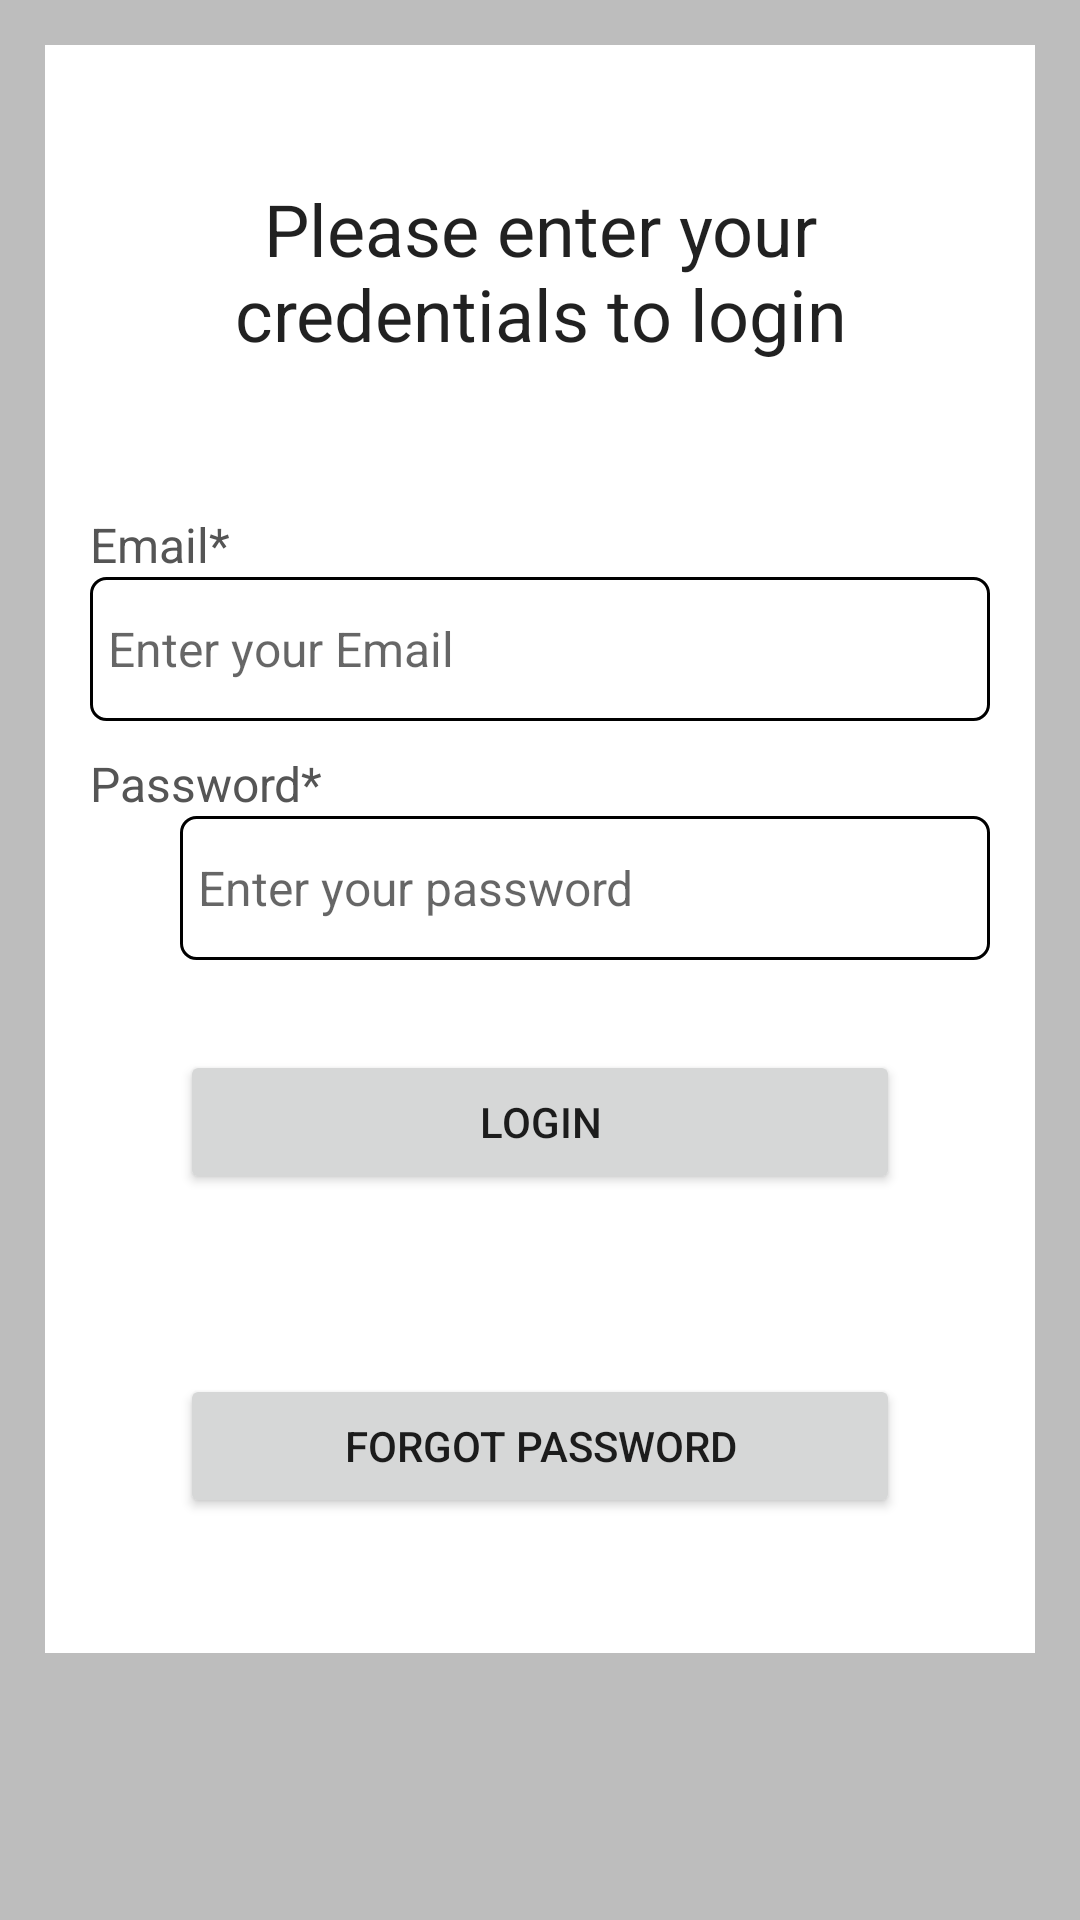

Here is an Android app screen rendered from its layout file. Give the layout XML and the strings, colors and styles it references.
<!-- AndroidManifest.xml: application theme Theme.StudentEscortSystem -->
<!-- res/layout/activity_login.xml -->
<?xml version="1.0" encoding="utf-8"?>
<ScrollView xmlns:android="http://schemas.android.com/apk/res/android"
    xmlns:app="http://schemas.android.com/apk/res-auto"
    xmlns:tools="http://schemas.android.com/tools"
    android:layout_width="match_parent"
    android:layout_height="match_parent"
    android:background="#BDBDBD"
    tools:context=".LoginActivity">

    <RelativeLayout
        android:layout_width="match_parent"
        android:layout_height="wrap_content"
        android:padding="15dp"
        android:layout_margin="15dp"
        android:background="@color/white">

        <TextView
            android:layout_width="match_parent"
            android:layout_height="wrap_content"
            android:id="@+id/textview_login_head"
            android:layout_marginTop="30dp"
            android:text="Please enter your credentials to login"
            android:textAlignment="center"
            android:textAppearance="@style/TextAppearance.AppCompat.Headline">

        </TextView>

        <TextView
            android:layout_width="match_parent"
            android:layout_height="wrap_content"
            android:id="@+id/textview_login_email"
            android:layout_marginTop="50dp"
            android:layout_below="@+id/textview_login_head"
            android:text="Email*"
            android:textColor="#555555"
            android:textSize="16sp">

        </TextView>

        <EditText
            android:id="@+id/editText_login_email"
            android:layout_width="match_parent"
            android:layout_height="wrap_content"
            android:layout_below="@id/textview_login_email"
            android:background="@drawable/border"
            android:hint="Enter your Email"
            android:inputType="textEmailAddress"
            android:minHeight="48dp"
            android:padding="6dp"
            android:textColor="#1B1A1A"
            android:textSize="16sp">

        </EditText>

        <TextView
            android:id="@+id/textview_login_password"
            android:layout_width="match_parent"
            android:layout_height="wrap_content"
            android:layout_below="@id/editText_login_email"
            android:layout_marginTop="10dp"
            android:text="Password*"
            android:textColor="#555555"
            android:textSize="16sp">

        </TextView>

        <ImageView
            android:layout_width="30dp"
            android:layout_height="48dp"
            android:id="@+id/imageview_show_hide_pwd"
            android:layout_below="@+id/textview_login_password"
            >

        </ImageView>

        <EditText
            android:id="@+id/editText_login_password"
            android:layout_width="match_parent"
            android:layout_height="wrap_content"
            android:layout_below="@id/textview_login_password"
            android:layout_marginStart="30dp"
            android:background="@drawable/border"
            android:hint="Enter your password"
            android:inputType="textPassword"
            android:minHeight="48dp"
            android:padding="6dp"
            android:textColor="#1B1818"
            android:textSize="16sp">

        </EditText>

        <Button
            android:layout_width="wrap_content"
            android:layout_height="wrap_content"
            android:id="@+id/button_login"
            android:layout_below="@id/editText_login_password"
            android:layout_alignParentStart="true"
            android:layout_alignParentEnd="true"
            android:layout_marginStart="70dp"
            android:layout_margin="30dp"
            android:text="Login">

        </Button>

        <Button
            android:id="@+id/button_forgot_password"
            android:layout_width="260dp"
            android:layout_height="wrap_content"
            android:layout_below="@id/button_login"
            android:layout_alignParentStart="true"
            android:layout_marginStart="70dp"
            android:layout_margin="30dp"
            android:text="Forgot Password">

        </Button>

        <ProgressBar
            android:id="@+id/progressBar"
            android:layout_width="match_parent"
            android:layout_height="wrap_content"
            style="?android:attr/progressBarStyleLarge"
            android:layout_centerHorizontal="true"
            android:layout_centerVertical="true"
            android:elevation="10dp"
            android:visibility="gone">

        </ProgressBar>
    </RelativeLayout>
</ScrollView>
<!-- resources referenced by this layout -->
<resources>
  <!-- drawable border (drawable) -->
  <?xml version="1.0" encoding="utf-8"?>
  <shape xmlns:android="http://schemas.android.com/apk/res/android">
  
  
      <solid android:color="@color/white">
  
      </solid>
  
  
      <stroke
          android:width="1dp"
          android:color="@color/black">
  
      </stroke>
  
  
      <corners
          android:radius="5dp">
  
      </corners>
  </shape>
  <style name="Theme.StudentEscortSystem" parent="Theme.MaterialComponents.DayNight.DarkActionBar">
          
          <item name="colorPrimary">@color/purple_500</item>
          <item name="colorPrimaryVariant">@color/purple_700</item>
          <item name="colorOnPrimary">@color/white</item>
          
          <item name="colorSecondary">@color/teal_200</item>
          <item name="colorSecondaryVariant">@color/teal_700</item>
          <item name="colorOnSecondary">@color/black</item>
          
          <item name="android:statusBarColor">?attr/colorPrimaryVariant</item>
          
      </style>
  <!-- not gathered from this repository: default colours our renderer supplied (Android Studio template values) -->
  <color name="purple_500">#FF6200EE</color>
  <color name="purple_700">#FF3700B3</color>
  <color name="teal_200">#FF03DAC5</color>
  <color name="teal_700">#FF018786</color>
  <color name="black">#FF000000</color>
  <color name="white">#FFFFFFFF</color>
</resources>
